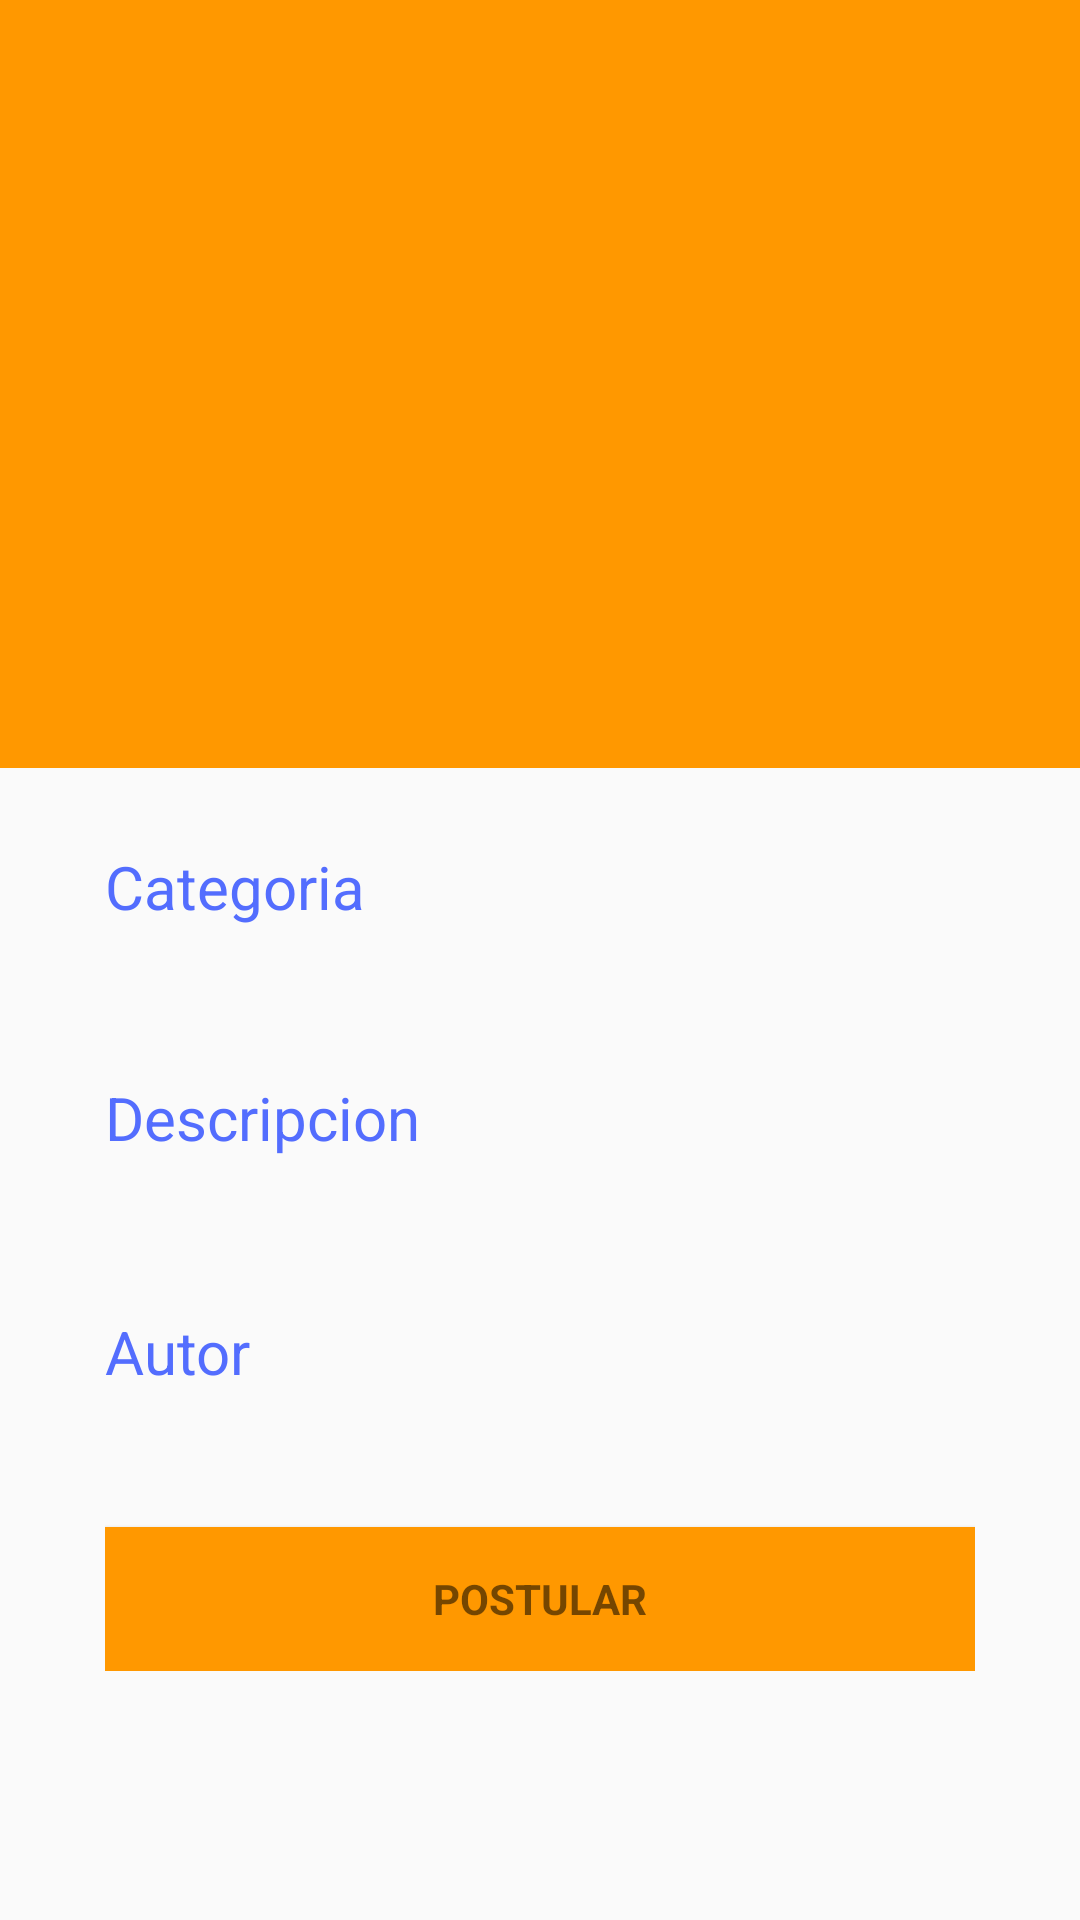

Here is an Android app screen rendered from its layout file. Give the layout XML and the strings, colors and styles it references.
<!-- AndroidManifest.xml: application theme AppTheme -->
<!-- res/layout/activity_detail.xml -->
<?xml version="1.0" encoding="utf-8"?>
<android.support.design.widget.CoordinatorLayout xmlns:android="http://schemas.android.com/apk/res/android"
    xmlns:app="http://schemas.android.com/apk/res-auto"
    xmlns:tools="http://schemas.android.com/tools"
    android:id="@+id/detail_content"
    android:layout_width="match_parent"
    android:layout_height="match_parent"
    android:fitsSystemWindows="true">

    <android.support.design.widget.AppBarLayout
        android:id="@+id/appbar"
        android:layout_width="match_parent"
        android:layout_height="@dimen/app_bar_height"
        android:fitsSystemWindows="true"
        android:theme="@style/ThemeOverlay.AppCompat.Dark.ActionBar">

        <android.support.design.widget.CollapsingToolbarLayout
            android:id="@+id/collapsing_toolbar"
            android:layout_width="match_parent"
            android:layout_height="match_parent"
            android:fitsSystemWindows="true"
            android:theme="@style/ThemeOverlay.AppCompat.Dark"
            app:contentScrim="?attr/colorPrimary"
            app:expandedTitleMarginEnd="@dimen/article_keylines"
            app:expandedTitleMarginStart="@dimen/md_keylines"
            app:layout_scrollFlags="scroll|exitUntilCollapsed">

            <ImageView
                android:id="@+id/image"
                android:layout_width="match_parent"
                android:layout_height="match_parent"
                tools:background="@drawable/a"
                android:fitsSystemWindows="true"
                android:scaleType="centerCrop"
                app:layout_collapseMode="parallax" />

            <android.support.v7.widget.Toolbar
                android:id="@+id/toolbar"
                android:layout_width="match_parent"
                android:layout_height="?attr/actionBarSize"
                app:layout_collapseMode="pin"
                app:popupTheme="@style/ThemeOverlay.AppCompat.Light" />

        </android.support.design.widget.CollapsingToolbarLayout>
    </android.support.design.widget.AppBarLayout>

    <android.support.v4.widget.NestedScrollView
        android:layout_width="match_parent"
        android:layout_height="match_parent"
        app:layout_behavior="@string/appbar_scrolling_view_behavior">

        <LinearLayout
            android:layout_width="match_parent"
            android:layout_height="match_parent"
            android:orientation="vertical"
            android:paddingLeft="35dp"
            android:paddingRight="35dp"
            android:paddingTop="10dp">

            <TextView
                android:id="@+id/textView"
                android:layout_width="match_parent"
                android:layout_height="wrap_content"
                android:layout_marginBottom="@dimen/md_keylines"
                android:layout_marginTop="@dimen/md_keylines"
                android:text="Categoria"
                android:textColor="?attr/colorAccent"
                android:textSize="@dimen/article_titles" />

            <TextView
                android:id="@+id/categoria_changa"
                android:layout_width="wrap_content"
                android:layout_height="wrap_content"
                android:paddingBottom="15dp"
                tools:text="@string/detail_location" />

            <TextView
                android:layout_width="match_parent"
                android:layout_height="wrap_content"
                android:layout_marginBottom="@dimen/md_keylines"
                android:text="Descripcion"
                android:textColor="?attr/colorAccent"
                android:textSize="@dimen/article_titles" />

            <TextView
                android:id="@+id/place_detail"
                android:layout_width="wrap_content"
                android:layout_height="wrap_content"
                tools:text="Lorem ipsum..." />

            <TextView
                android:layout_width="match_parent"
                android:layout_height="wrap_content"
                android:layout_marginBottom="@dimen/md_keylines"
                android:layout_marginTop="@dimen/md_keylines"
                android:text="Autor"
                android:textColor="?attr/colorAccent"
                android:textSize="@dimen/article_titles" />

            <TextView
                android:id="@+id/place_location"
                android:layout_width="wrap_content"
                android:layout_height="wrap_content"
                android:layout_marginBottom="10dp"
                tools:text="Un changero" />

            <Button
                android:id="@+id/ok_apply_changa"
                style="?android:textAppearanceSmall"
                android:layout_width="match_parent"
                android:layout_height="match_parent"
                android:gravity="center"
                android:background="#FF9800"
                android:text="POSTULAR"
                android:textStyle="bold" />

        </LinearLayout>
    </android.support.v4.widget.NestedScrollView>
</android.support.design.widget.CoordinatorLayout>
<!-- resources referenced by this layout -->
<resources>
  <dimen name="app_bar_height">256dp</dimen>
  <dimen name="article_keylines">72dp</dimen>
  <dimen name="article_titles">20sp</dimen>
  <dimen name="md_keylines">16dp</dimen>
  <string name="detail_location">"8 Rue Scribe, 75009 Paris, France"</string>
  <style name="AppTheme" parent="AppTheme.Base" />
  <style name="AppTheme.Base" parent="Theme.AppCompat.Light.NoActionBar">
          <item name="colorPrimary">#FF9800</item>
          <item name="colorPrimaryDark">#F57C00</item>
          <item name="colorAccent">#536DFE</item>
      </style>
</resources>
